Labelled photos from "ReadText10second", an image-classification folder in Xrwh/PDNet. The possible labels are: healthy control image, PD image.

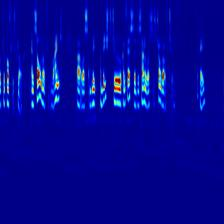
Label: healthy control image

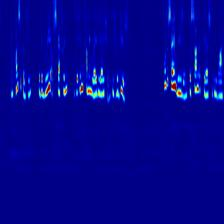
Label: healthy control image

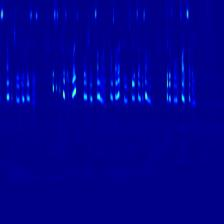
Label: healthy control image

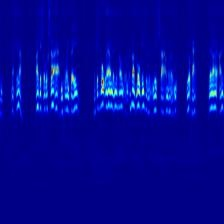
Label: PD image

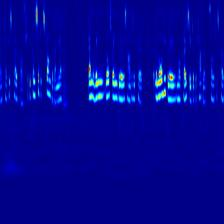
Label: healthy control image

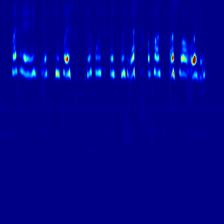
Label: PD image
